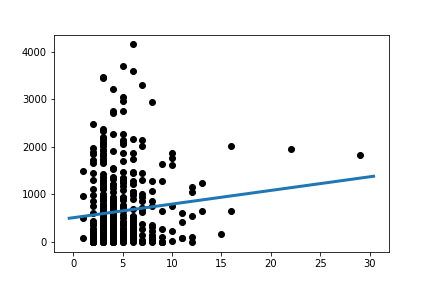

Source data for this figure (header and first rows):
Slope:	28.676550214567534
Intercept:	510.9
R_value:	0.1051
P_value:	0.02561
